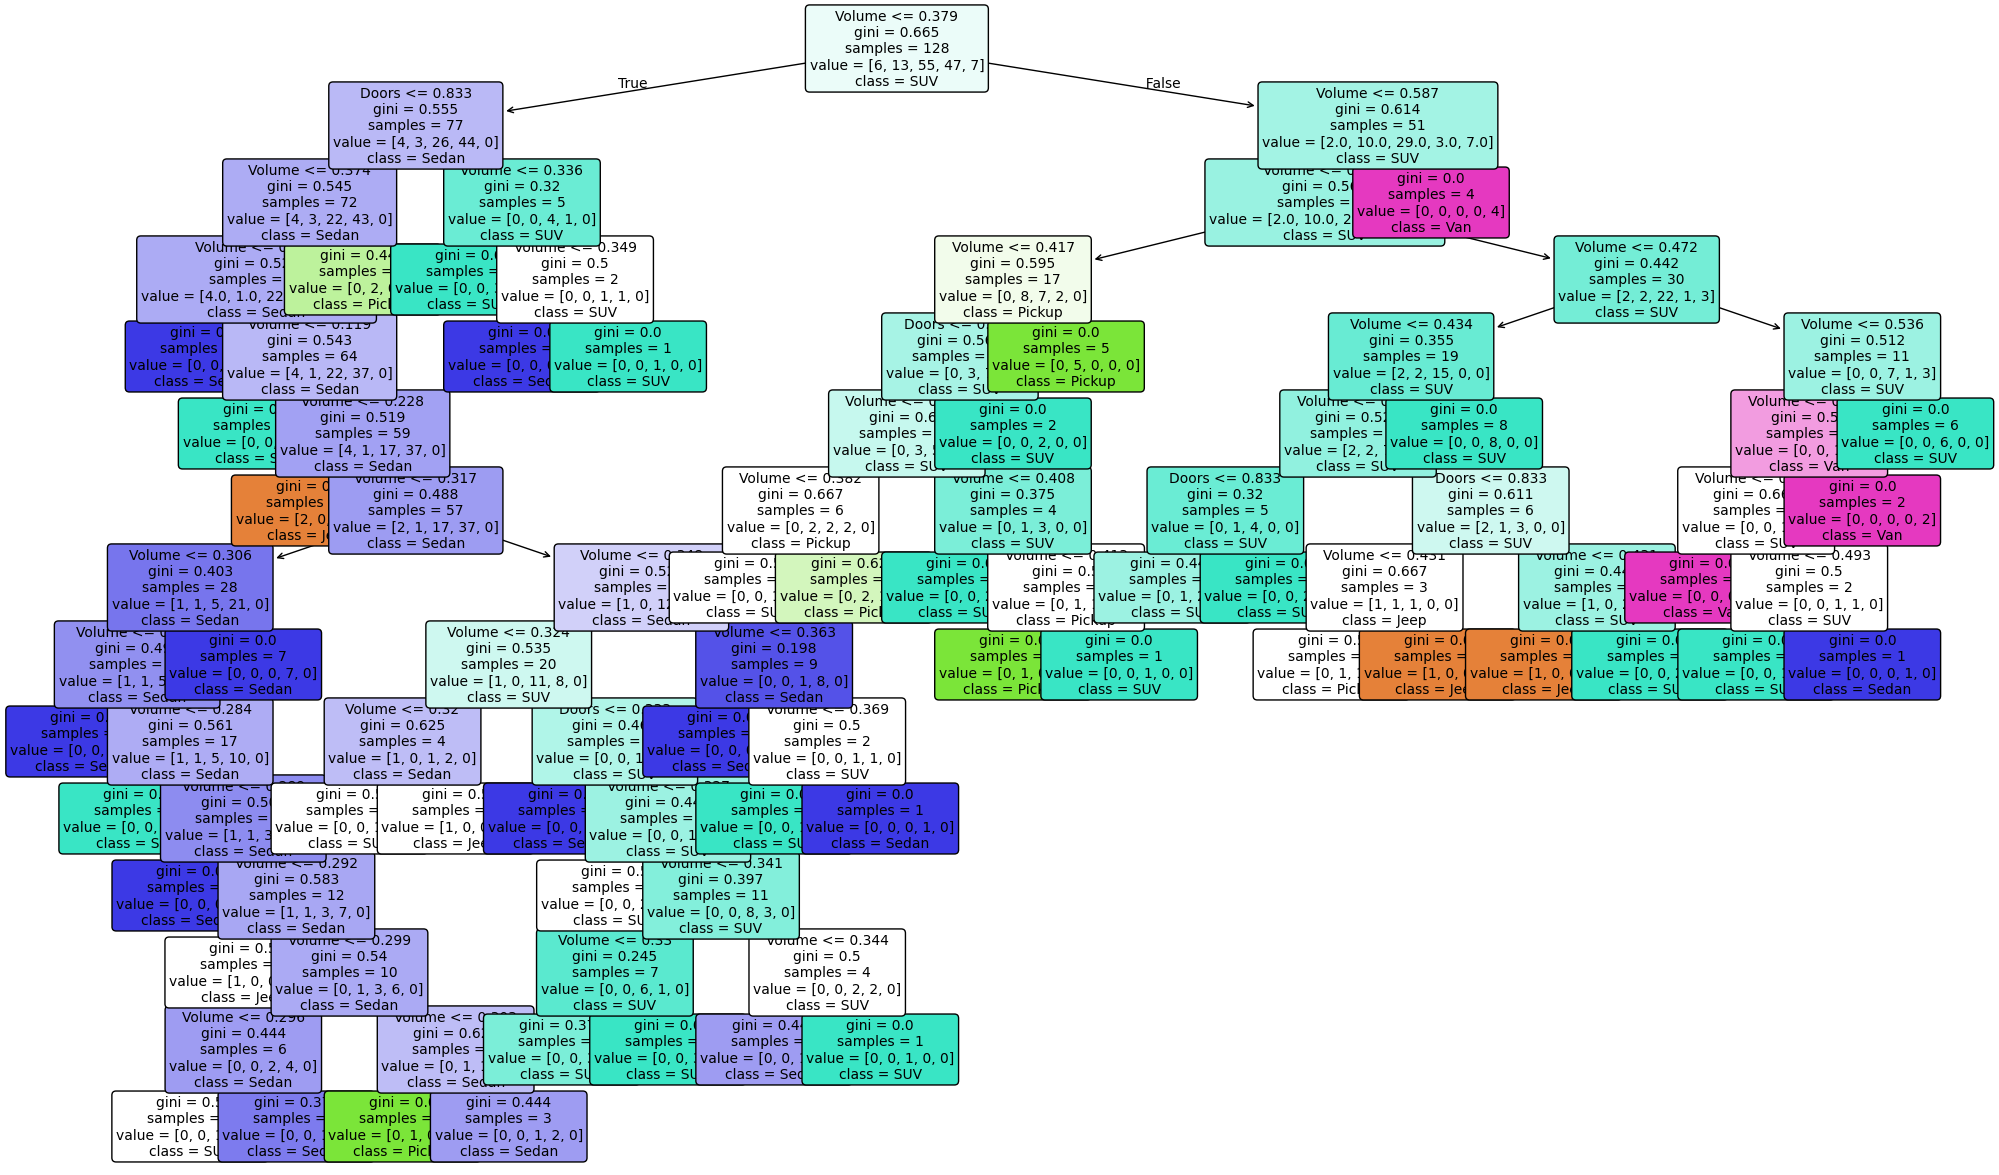

The file beside this chart, header and first rows:
Volume, Doors, Style, PredictedStyle
0.3702, 0.6667, Sedan, Sedan
0.2872, 0.6667, Sedan, Sedan
0.5571, 1, SUV, SUV
0.3633, 0.6667, Sedan, SUV
0.4048, 0.6667, SUV, SUV
0.2976, 0.6667, Sedan, Sedan
0.3426, 0.6667, Sedan, Sedan
0.3287, 1, SUV, SUV
0.5156, 0.6667, SUV, Van
0.2249, 1, SUV, SUV
0.2907, 0.6667, Sedan, Jeep
0.3495, 0.6667, Sedan, Sedan
0.3253, 0.6667, SUV, SUV
0.4325, 0.6667, SUV, Jeep
0.2042, 0.0, Jeep, Jeep
0.308, 0.6667, Sedan, Sedan
0.3218, 0.3333, Jeep, Jeep
0.3772, 1, SUV, SUV
0.4048, 0.6667, SUV, SUV
0.4291, 0.6667, Pickup, Pickup
0.5363, 1, SUV, SUV
0.3599, 0.6667, SUV, Sedan
0.3426, 0.6667, Jeep, Sedan
0.2941, 0.0, Sedan, SUV
0.3599, 0.6667, SUV, Sedan
0.4325, 0.6667, SUV, Jeep
0.3495, 0.6667, Sedan, Sedan
0.3495, 0.6667, Sedan, Sedan
0.2872, 0.6667, SUV, Sedan
0.5502, 0.6667, Pickup, SUV
0.3149, 0.6667, Sedan, Sedan
0.308, 0.6667, Pickup, Sedan
, , Accuracy:, 0.625
